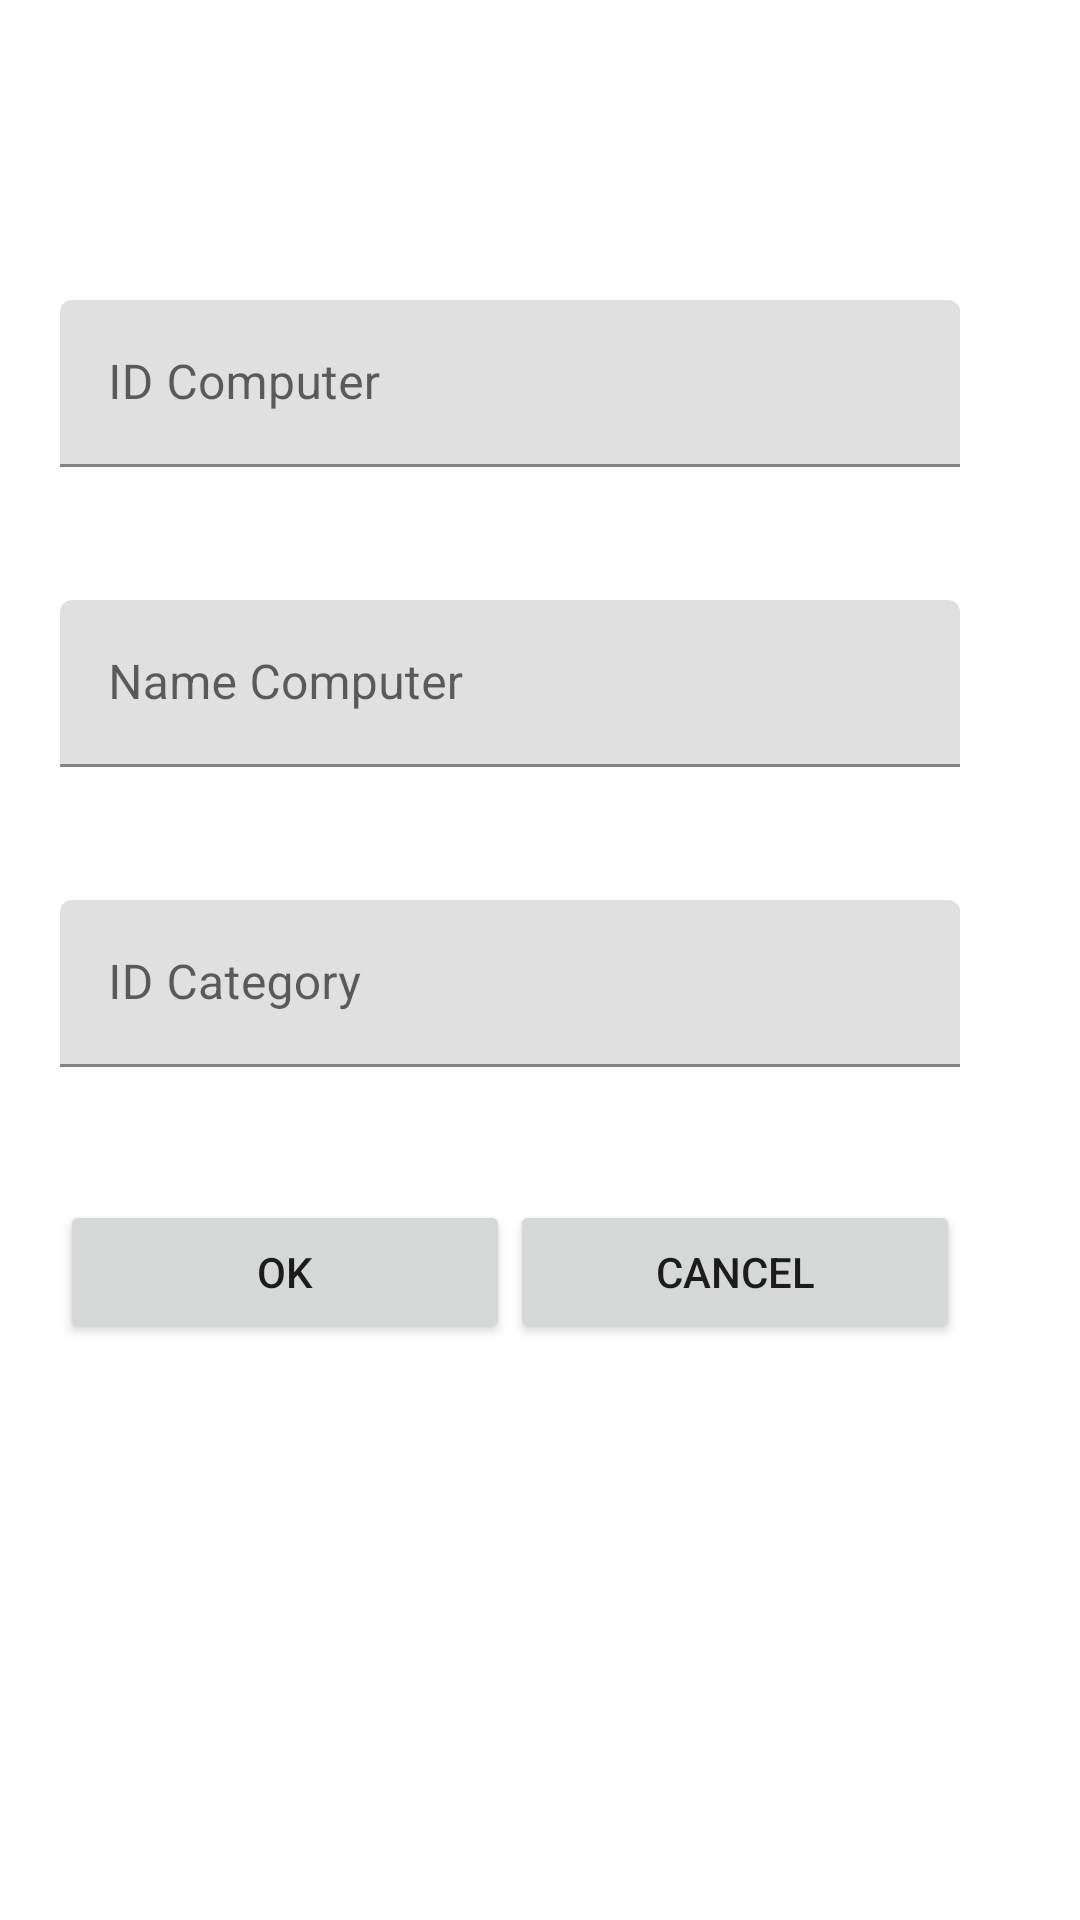

Produce the Android XML layout that renders to this screen, including the resource entries it uses.
<!-- AndroidManifest.xml: application theme Theme.BT10SQLite -->
<!-- res/layout/dialogcomputercustom.xml -->
<?xml version="1.0" encoding="utf-8"?>
<androidx.constraintlayout.widget.ConstraintLayout xmlns:android="http://schemas.android.com/apk/res/android"
    android:layout_width="match_parent"
    android:layout_height="match_parent"
    xmlns:app="http://schemas.android.com/apk/res-auto"
    xmlns:tools="http://schemas.android.com/tools">
    <com.google.android.material.textfield.TextInputLayout
        android:layout_width="match_parent"
        android:layout_height="wrap_content"
        android:layout_marginTop="100dp"
        android:hint="ID Computer"
        app:layout_constraintStart_toStartOf="parent"
        app:layout_constraintTop_toTopOf="parent"
        tools:ignore="MissingConstraints">
        <com.google.android.material.textfield.TextInputEditText
            android:id="@+id/isIDC"
            android:layout_width="300dp"
            android:layout_marginLeft="20dp"
            android:layout_marginRight="20dp"
            android:layout_height="wrap_content"
            android:ems="15"
            android:inputType="text"
            tools:layout_editor_absoluteX="0dp"
            tools:layout_editor_absoluteY="151dp" />
    </com.google.android.material.textfield.TextInputLayout>
    <com.google.android.material.textfield.TextInputLayout
        android:layout_width="300dp"
        android:layout_height="wrap_content"
        android:layout_marginTop="200dp"
        android:layout_marginLeft="20dp"
        android:layout_marginRight="20dp"
        android:hint="Name Computer"
        app:layout_constraintStart_toStartOf="parent"
        app:layout_constraintTop_toTopOf="parent"
        tools:ignore="MissingConstraints">
        <com.google.android.material.textfield.TextInputEditText
            android:id="@+id/isNameC"
            android:layout_width="match_parent"
            android:layout_height="wrap_content"
            android:ems="15"
            android:inputType="text"
            tools:layout_editor_absoluteX="0dp"
            tools:layout_editor_absoluteY="151dp" />
    </com.google.android.material.textfield.TextInputLayout>
    <com.google.android.material.textfield.TextInputLayout
        android:layout_width="match_parent"
        android:layout_height="wrap_content"
        android:layout_marginTop="300dp"
        android:hint="ID Category"
        app:layout_constraintStart_toStartOf="parent"
        app:layout_constraintTop_toTopOf="parent"
        tools:ignore="MissingConstraints">
        <com.google.android.material.textfield.TextInputEditText
            android:id="@+id/isIDCate"
            android:layout_width="300dp"
            android:layout_marginLeft="20dp"
            android:layout_marginRight="20dp"
            android:layout_height="wrap_content"
            android:ems="15"
            android:inputType="text"
            tools:layout_editor_absoluteX="0dp"
            tools:layout_editor_absoluteY="151dp" />
    </com.google.android.material.textfield.TextInputLayout>

    <LinearLayout
        android:layout_width="300dp"
        android:layout_height="wrap_content"
        android:layout_marginTop="400dp"
        android:layout_marginLeft="20dp"
        android:layout_marginRight="20dp"
        android:layout_marginBottom="20dp"
        app:layout_constraintStart_toStartOf="parent"
        app:layout_constraintTop_toTopOf="parent"
        tools:ignore="MissingConstraints">

        <Button
            android:id="@+id/btn_okC"
            android:layout_width="match_parent"
            android:layout_height="wrap_content"
            android:layout_weight="1"
            android:text="OK" />

        <Button
            android:id="@+id/btn_cancelC"
            android:layout_width="match_parent"
            android:layout_height="wrap_content"
            android:layout_weight="1"
            android:text="CANCEL" />

    </LinearLayout>


</androidx.constraintlayout.widget.ConstraintLayout>
<!-- resources referenced by this layout -->
<resources>
  <style name="Theme.BT10SQLite" parent="Theme.MaterialComponents.DayNight.DarkActionBar">
          
          <item name="colorPrimary">@color/purple_500</item>
          <item name="colorPrimaryVariant">@color/purple_700</item>
          <item name="colorOnPrimary">@color/white</item>
          
          <item name="colorSecondary">@color/teal_200</item>
          <item name="colorSecondaryVariant">@color/teal_700</item>
          <item name="colorOnSecondary">@color/black</item>
          
          <item name="android:statusBarColor">?attr/colorPrimaryVariant</item>
          
      </style>
  <!-- not gathered from this repository: default colours our renderer supplied (Android Studio template values) -->
  <color name="purple_500">#FF6200EE</color>
  <color name="purple_700">#FF3700B3</color>
  <color name="teal_200">#FF03DAC5</color>
  <color name="teal_700">#FF018786</color>
  <color name="black">#FF000000</color>
  <color name="white">#FFFFFFFF</color>
</resources>
